pico-8 play session: hold ← + tap ❎

[t = 2 s] hold ← ~2s, tap ❎ ~4×
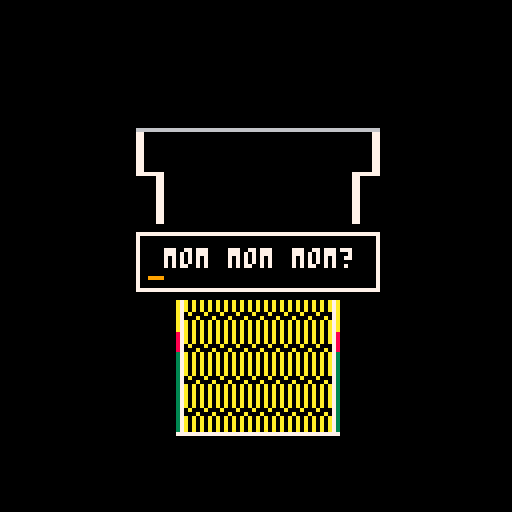
[t = 8 s] hold ← ~8s, tap ❎ ~14×
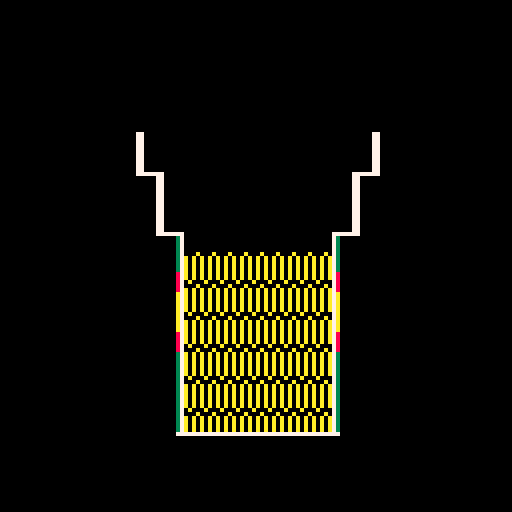

pico-8 cartridge
version 27
__lua__
--noodle_pot
--by thomas michael wallace

d=function()end
u=function()end

function _init()
 init_pot()
 d=draw_title
 u=update_title
end

function _update()
 u()
end

function _draw()
 cls()
 d()
end
-->8
--utilities

function pot_fill()
 local x=64
 local y=28
 local s=10
 
 y+=0.5*s
 
 rs={
  {3  ,1.5-0.5,7 },
  {2.5,3  -1.5,7 },
  {2  ,4  -3  ,3 },
  {2  ,4.5-4  ,10},
  {2  ,5.5-4.5,8 },
  {2  ,6  -5.5,10},
  {2  ,8  -6  ,3 },
 }
 for r in all(rs) do
  rectfill(x-r[1]*s,y,
   x+r[1]*s,y+r[2]*s-1,r[3])
  y+=r[2]*s
 end
end

function poly(ps,ox,oy,s)
 for i=2,#ps do
  local p0=ps[i-1]
  local p1=ps[i]
  
  local x0=ox+p0[1]*s
  local y0=oy+p0[2]*s
  local x1=ox+p1[1]*s
  local y1=oy+p1[2]*s
  
  line(x0,y0,x1,y1,p0[3])
 end
end

function flip_y(ps)
 local f={}
 for p in all(ps) do
  add(f,{-p[1],p[2],p[3]})
 end
 return f
end

function set_c(ps,c)
 local w={}
 for p in all(ps) do
  add(w,{p[1],p[2],c})
 end
 return w
end

function spr_rect(x0,y0,x1,y1,n)
 for x=x0,x1,8 do
	 for y=y0,y1,8 do
	  local rx=1
	  if((x+8)>x1)rx=(x1-x+1)/8
	  local ry=1
	  if((y+8)>y1)ry=(y1-y+1)/8
	  spr(n,x,y,rx,ry)	
	 end
 end
end

function bubble(f,x,y,cs,cf)
 for dx=-1,1 do
  for dy=-1,1 do
   f(x+dx,y+dy,cs)
  end
 end
 f(x,y,cf)
end
-->8
--pot

pot={}

function init_pot()
	pot={
	 water=0,
	 brew=0,
	 soy=0,
	 stock=12,
	 noodles=1,
	 swell=0,
	 lid=65,
	 broken=false,
	 pour=false,
	 sachet=false,
	 packet=60,
	 closed=false,
	 t=-1,
	 st=0,
	 cold=0,
	 eat=0,
	 e_max=60,
	 floor=false,
	}
end

function draw_pot()
 local x=64
 local y=28
 local s=10
 
 local wy=y+8*s
 wy-=min(7.5*s,pot.water)
 
 --streams
 px=x+1.5*s
 if pot.pour then
  line(px,20,px,y+0.5*s-1,12)
  if (not pot.closed) then
   line(px,y+0.5*s,px,wy,12)
  end
 end
 if pot.sachet then
  line(px,20,px,y+0.5*s-1,5)
  if (not pot.closed) then
   line(px,y+0.5*s,px,wy,5)
  end
 end
 
	--overflows 
 local ds={
  {1.5*s,0.5*s-1,12},
  {-3*s-1,0.5*s-1,12},
  {-3*s-1,10*s,12},
 }
 if pot.closed then
  if(pot.pour)then
   poly(ds,x,y-1,1)
   pot.floor=true
  end
  if pot.sachet then
   poly(set_c(ds,5),x,y-1,1)
   pot.floor=true
  end
 end
 if pot.water>=7.5*s and pot.pour then
  poly(ds,x,y-1,1)
  line(x+-3*s,y+0.5*s-1,
   x+1.5*s,y+0.5*s-1,12)
 end
  
 --soy
 local sx=pot.soy*2
 local sy=wy-1
 while sx>0 and sy>y  do
  local max_x=2*s
  if(sy<3*s+y)max_x+=0.5*s
  if(sy<1.5*s+y)max_x+=0.5*s
  local slx=min(sx,max_x)
  line(x-slx,sy,x+slx,sy,5)
  sy-=1
  sx-=max_x
 end
 
 --lid
 if(pot.lid>0 and not pot.broken)then
	 local lx=x-3*s+pot.lid
	 lx=mid(x-3*s-1,lx,x+3*s)
	 line(x-3*s,y+0.5*s-1,
	  lx,y+0.5*s-1,6)
 end
 
 --internal water
 if wy<y+1.5*s then
  rectfill(x-3*s,wy,
   x+3*s,y+1.5*s,pot.stock)
  wy=y+1.5*s
 end
 if wy<y+3*s then
  rectfill(x-2.5*s,wy,
   x+2.5*s,y+3*s,pot.stock)
  wy=y+3*s
 end
 wy=min(y+8*s,wy)
 rectfill(x-2*s,wy,
 	x+2*s,y+8*s,pot.stock)
  
 --noodles
 local ny=y+3.5*s
 local by=y+8*s-pot.brew
 local ns=pot.swell
 if(ny<by)then
  ns*=0.5
  spr_rect(x-2*s,by-ns,
  	x+2*s,y+8*s,pot.noodles)
  spr_rect(x-2*s,ny-ns,
   x+2*s,by-ns,1)
 else
  ny-=ns
  spr_rect(x-2*s,ny,
  	x+2*s,y+8*s,pot.noodles)
 end
 
 --pot
 local ps={
  {-3,0.5,7},
  {-3,1.5,7},{-2.5,1.5,7},
  {-2.5,3,7},{-2,3,3},
  {-2,4,8},
  {-2,4.5,10},{-2,5.5,8},
  {-2,6,3},{-2,8,3},
  {-2,8,7},{0,8,9},
 }
 poly(ps,x,y,s)
 poly(set_c(ps,7),x+1,y,s)
 poly(flip_y(ps),x,y,s)
 poly(set_c(flip_y(ps),7),x-1,y,s)

 --eat
 if(pot.eat>0)then
	 local rx=32
	 local ry=8
	 rectfill(rx,64-ry,128-rx,64+ry+2,0)
	 rect(rx+2,64-ry+2,128-rx-2,64+ry+2-2,7)
	 local str="mom mom mom?"
	 print(str,(128-#str*4)/2+1,64-5/2+1)
	 local rn=(128-2*rx-10)*min(1,pot.eat/pot.e_max)
	 line(rx+5,64+ry-3,rx+5+rn,64+ry-3,9)
	end
end

function update_pot()
 if btn(0) and pot.lid>0 then
  pot.lid-=1
  if(pot.lid<=0)pot.broken=true
 end
 if(btn(1) and pot.lid<60)pot.lid+=1
 pot.closed=pot.lid>45

 pot.sachet=false
 pot.pour=btn(3)
	if btn(2) and pot.packet>0 then
		pot.sachet=true
		pot.packet-=1
	end

 if not pot.closed then
  if(btn(2) and pot.packet>0)then
		 pot.soy+=1
		end
		if(btn(3) and pot.water<80)then
		 pot.pour=true
		 pot.water+=1
		 pot.cold-=2
		 if(pot.water>pot.brew)pot.brew=pot.water
		end
	end
	if pot.soy>0 and pot.water>0 then
	 pot.soy-=0.25
	 pot.st+=0.25
	 if(pot.st==1)pot.stock=15
		if(pot.st==25)pot.stock=4
		if(pot.st==45)pot.stock=5
	end
	
	if pot.water>5 and pot.swell<30 then
 local t=50
 if(pot.lid>50)t=10
	 pot.water-=1/t
	 pot.swell+=0.4/(2*t)
	 
	 if(pot.swell>3)pot.noodles=2
  if(pot.swell>12)pot.noodles=3
  if(pot.swell>25)pot.noodles=4
	end
	
	if btn(4)or btn(5) then
	 pot.eat+=1
	else
	 pot.eat=0
	 if(pot.brew>5)then
	  local c=pot.closed and 0.1 or 1
	  pot.cold+=c
	 end
	end
	
	if(pot.eat>pot.e_max)then
	 u=update_end
	 d=draw_end
	end
end
-->8
--screens

function update_title()
 if btnp(4) or btnp(5) then
  d=draw_ins
  u=update_ins
 end
end

function draw_title()
 pot_fill()
 line(39,43,89,43,5)
 bubble(function(x,y,c)
  print("noodle pot",x,y,c)
  end,45,76,7,8)
 
 print("press ❎ to start",
  64-17*2,100,7)
end

function update_ins()
 if btnp(4) or btnp(5) then
  init_pot()
  d=draw_pot
  u=update_pot
 end
end

function draw_ins()
 pot_fill()
 bubble(function(x,y,c)
	 print("",x,y,c)
	 print("instructions")
	 print("")
	 print("1.⬅️ half pull back lid")
	 print("2.⬇️ fill to bottom line")
	 print("3.⬆️ add flavour to taste")
	 print("4.➡️ cover to retain heat")
	 print("5.-- wait for water to absorb")
	 print("6.⬅️ remove lid")
	 print("7.❎ hold to eat")
	 print("")
	 print("press ❎ to start")
	end,8,32,0,7)
end

score={}

function update_end()
 local s={}
 local c=score.c==nil and 0 or score.c
 if btnp(4) or btnp(5) then
  c+=1
  if(c>3)then
   d=draw_title
   u=update_title
  end
 end
 	
	if pot.noodles==2 then
	 add(s,{"♥ - perfect noodles!",true})
	elseif pot.noodles==1 then
	 add(s,{"😐 - the noodles are hard!",false})
	else
	 add(s,{"😐 - the noodles are stodge?!",false})
	end
	
	if pot.stock==5 then
	 add(s,{"😐 - too much flavor!",false})
	elseif pot.stock==4 then
	 add(s,{"♥ - just enough flavour.",true})
	else
	 add(s,{"😐 - can't taste any flavor?!",false})
	end
	
	if pot.floor then
  add(s,{"😐 - water on the floor!",false})
 else
  add(s,{"♥ - you didn't make a mess.",true})
 end
 
 if pot.cold>0 and pot.cold<120 then
  add(s,{"♥ - just warm enough",true})
 else
  add(s,{"😐 - they're freezing cold!",false})
 end
 
 if pot.water>30 then
  add(s,{"😐 - it's practically soup!",false})
 else
  add(s,{"♥ - not too wet.",true})
 end
	
	score={s=s,c=c}
end

function draw_end()
 print("the scores are in...",0,32,7)
 print("")
 print("")
 local t=0
 for s in all(score.s) do
  if s[2] then
   t+=1
   color(11)
  else
   color(8)
  end
  print(s[1])
 end
 color(7)
 print("")
 print("you made a "..t.." ★ pot!")
 print("")
 color(5)
 print("hold ❎ to restart")
end
__gfx__
000000000a000a000900090009909990009900000044000000000000000000000000000000000000000000000000000000000000000000000000000000000000
00000000a0a0a0a09090909090090090090090000000000000000000000000000000000000000000000000000000000000000000000000000000000000000000
00700700a0a0a0a09090909090090090090090004000040000000000000000000000000000000000000000000000000000000000000000000000000000000000
00077000a0a0a0a09090909090900900900900004000040000000000000000000000000000000000000000000000000000000000000000000000000000000000
00077000a0a0a0a09090909000900909000090090040000400000000000000000000000000000000000000000000000000000000000000000000000000000000
00700700a0a0a0a09090909009009009000900900040000400000000000000000000000000000000000000000000000000000000000000000000000000000000
00000000a0a0a0a09090909009009009000900900000000000000000000000000000000000000000000000000000000000000000000000000000000000000000
00000000000a000a0009000900990990000099000000440000000000000000000000000000000000000000000000000000000000000000000000000000000000
__map__
0000000000000000000000000000000000000000000000000000000000000000000000000000000000000000000000000000000000000000000000000000000000000000000000000000000000000000000000000000000000000000000000000000000000000000000000000000000000000000000000000000000000000000
0000000000000000000000000000000000000000000000000000000000000000000000000000000000000000000000000000000000000000000000000000000000000000000000000000000000000000000000000000000000000000000000000000000000000000000000000000000000000000000000000000000000000000
0000000000020000000000000000000000000000000000000000000000000000000000000000000000000000000000000000000000000000000000000000000000000000000000000000000000000000000000000000000000000000000000000000000000000000000000000000000000000000000000000000000000000000
0000000000220000000000000000000000000000000000000000000000000000000000000000000000000000000000000000000000000000000000000000000000000000000000000000000000000000000000000000000000000000000000000000000000000000000000000000000000000000000000000000000000000000
0000000000320000000000000000000000000000000000000000000000000000000000000000000000000000000000000000000000000000000000000000000000000000000000000000000000000000000000000000000000000000000000000000000000000000000000000000000000000000000000000000000000000000
0000000000130101010101011800000000000000000000000000000000000000000000000000000000000000000000000000000000000000000000000000000000000000000000000000000000000000000000000000000000000000000000000000000000000000000000000000000000000000000000000000000000000000
0000000000131111111111112800000000000000000000000000000000000000000000000000000000000000000000000000000000000000000000000000000000000000000000000000000000000000000000000000000000000000000000000000000000000000000000000000000000000000000000000000000000000000
0000000000142121212121213800000000000000000000000000000000000000000000000000000000000000000000000000000000000000000000000000000000000000000000000000000000000000000000000000000000000000000000000000000000000000000000000000000000000000000000000000000000000000
0000000000150000000000000000000000000000000000000000000000000000000000000000000000000000000000000000000000000000000000000000000000000000000000000000000000000000000000000000000000000000000000000000000000000000000000000000000000000000000000000000000000000000
0000000000150000000000000000000000000000000000000000000000000000000000000000000000000000000000000000000000000000000000000000000000000000000000000000000000000000000000000000000000000000000000000000000000000000000000000000000000000000000000000000000000000000
00000000000b0c0c0c0c0c0c0000000000000000000000000000000000000000000000000000000000000000000000000000000000000000000000000000000000000000000000000000000000000000000000000000000000000000000000000000000000000000000000000000000000000000000000000000000000000000
